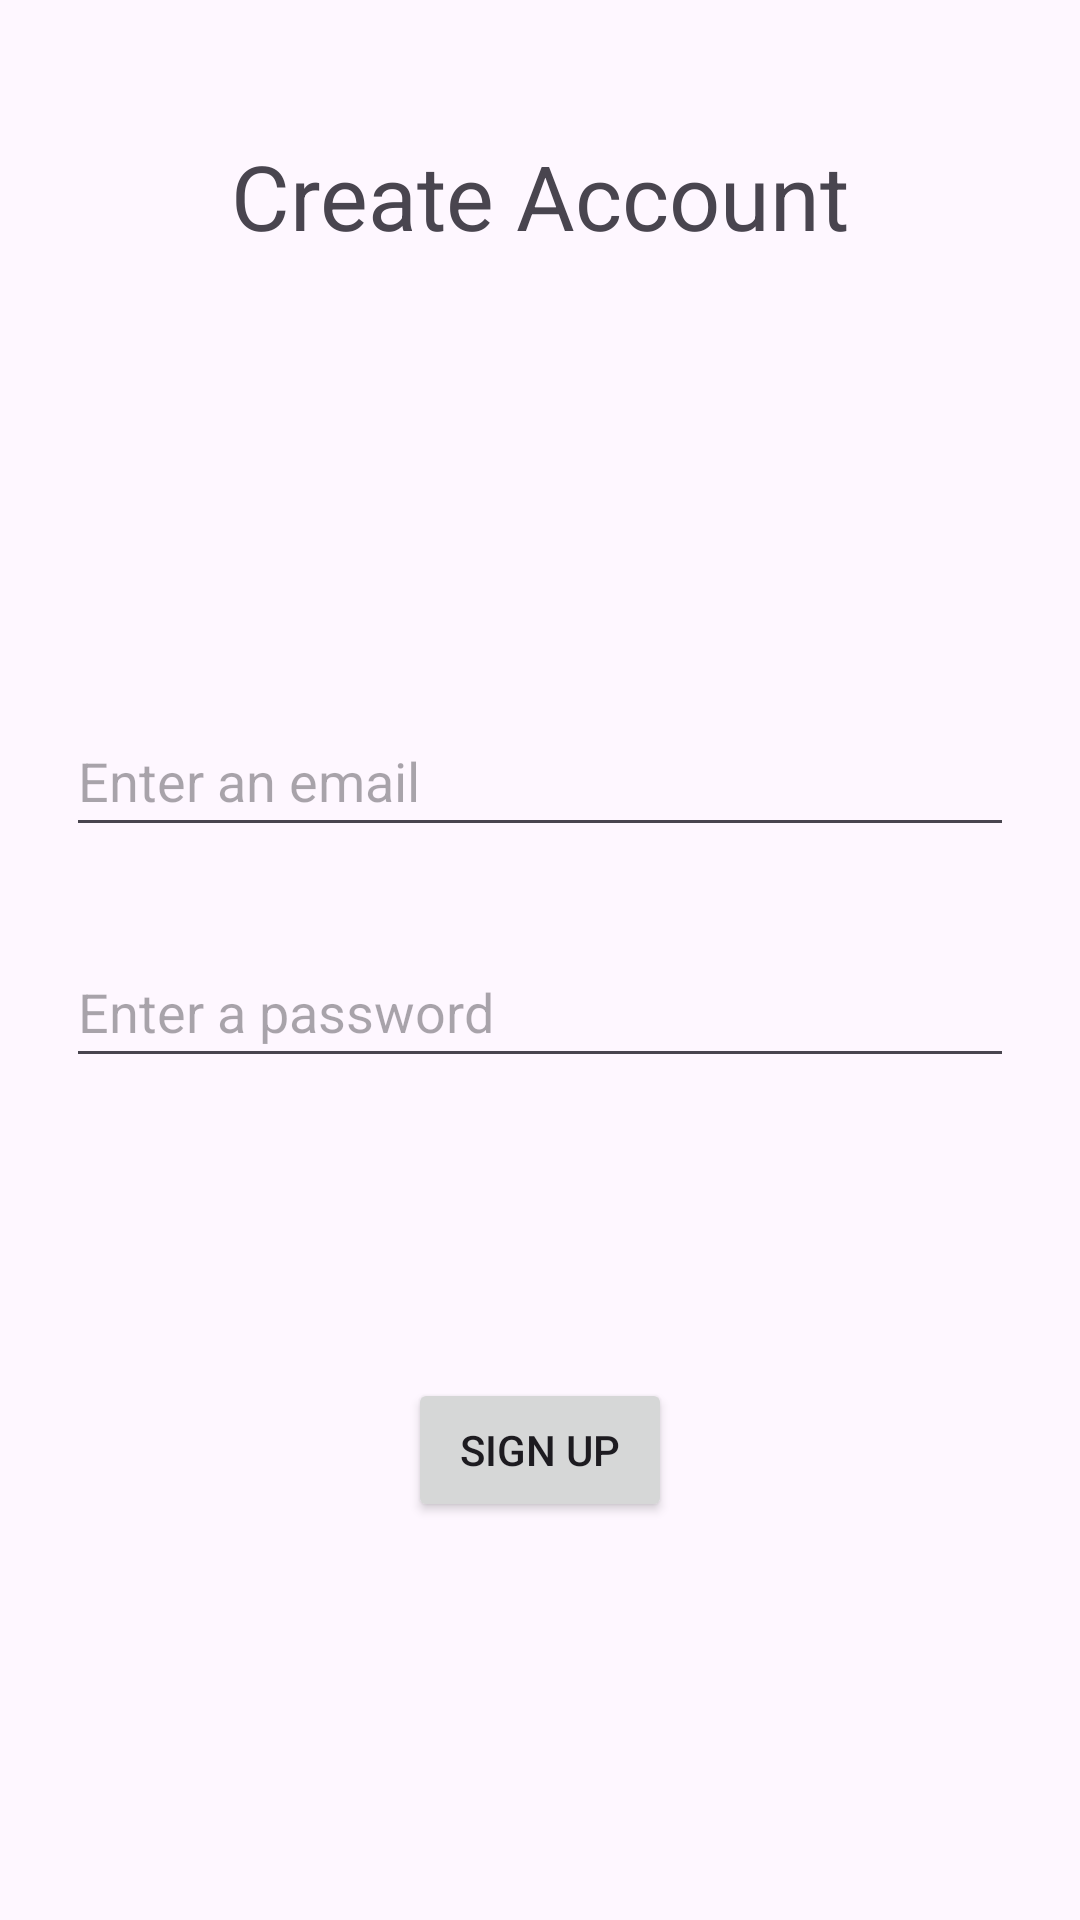

Android layout source for this screen:
<!-- AndroidManifest.xml: application theme Theme.BudgetBoost -->
<!-- res/layout/fragment_blank2.xml -->
<?xml version="1.0" encoding="utf-8"?>
<androidx.constraintlayout.widget.ConstraintLayout xmlns:android="http://schemas.android.com/apk/res/android"
    xmlns:app="http://schemas.android.com/apk/res-auto"
    xmlns:tools="http://schemas.android.com/tools"
    android:id="@+id/fragmentRegister"
    android:layout_width="match_parent"
    android:layout_height="match_parent"
    tools:context=".BlankFragment2">


    <Button
        android:id="@+id/buttonSign"
        android:layout_width="wrap_content"
        android:layout_height="wrap_content"
        android:layout_marginTop="100dp"
        android:text="Sign Up"
        app:layout_constraintEnd_toEndOf="parent"
        app:layout_constraintStart_toStartOf="parent"
        app:layout_constraintTop_toBottomOf="@+id/editTextSignPass" />

    <TextView
        android:id="@+id/textView3"
        android:layout_width="wrap_content"
        android:layout_height="wrap_content"
        android:layout_marginTop="45dp"
        android:text="Create Account"
        android:textAlignment="center"
        android:textSize="30sp"
        app:layout_constraintEnd_toEndOf="parent"
        app:layout_constraintStart_toStartOf="parent"
        app:layout_constraintTop_toTopOf="parent" />

    <EditText
        android:id="@+id/editTextSignName"
        android:layout_width="316dp"
        android:layout_height="47dp"
        android:layout_marginTop="150dp"
        android:ems="10"
        android:hint="Enter an email"
        android:inputType="text"
        app:layout_constraintEnd_toEndOf="parent"
        app:layout_constraintStart_toStartOf="parent"
        app:layout_constraintTop_toBottomOf="@+id/textView3" />

    <EditText
        android:id="@+id/editTextSignPass"
        android:layout_width="316dp"
        android:layout_height="47dp"
        android:layout_marginTop="30dp"
        android:ems="10"
        android:hint="Enter a password"
        android:inputType="text"
        app:layout_constraintEnd_toEndOf="parent"
        app:layout_constraintStart_toStartOf="parent"
        app:layout_constraintTop_toBottomOf="@+id/editTextSignName" />
</androidx.constraintlayout.widget.ConstraintLayout>
<!-- resources referenced by this layout -->
<resources>
  <style name="Theme.BudgetBoost" parent="Base.Theme.BudgetBoost" />
  <style name="Base.Theme.BudgetBoost" parent="Theme.Material3.DayNight.NoActionBar">
          
          
          <item name="colorPrimary">@color/button</item>
          <item name="colorPrimaryDark">@color/button</item>
          <item name="colorAccent">@color/button</item>
      </style>
  <color name="button">#37474f</color>
</resources>
